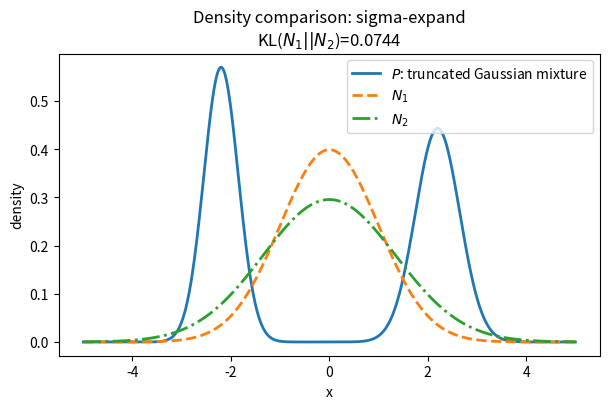
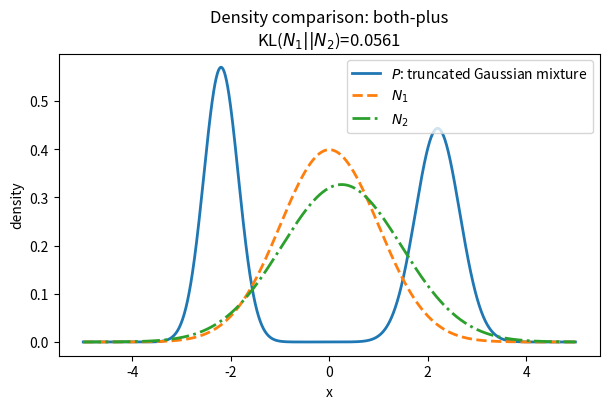
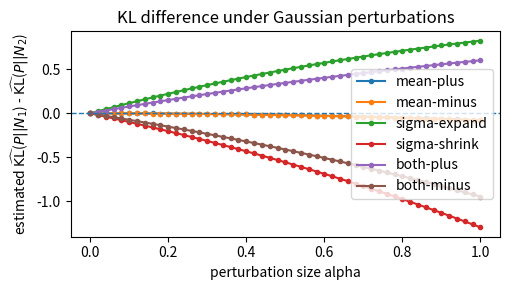
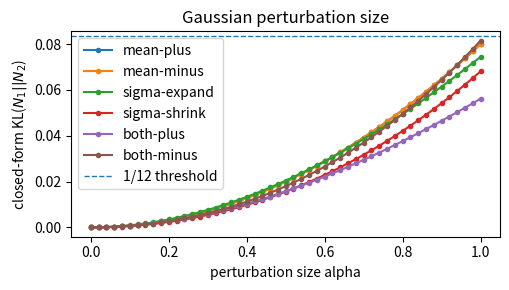
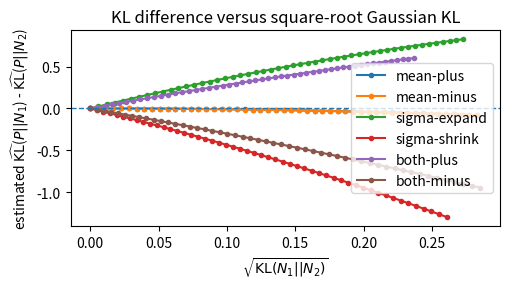
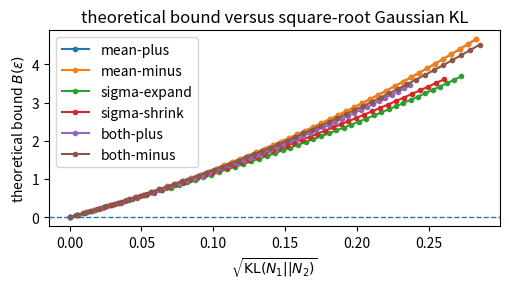
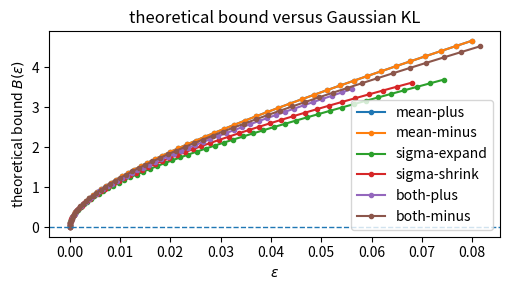

These figures' Python source, in order:
from pathlib import Path
import numpy as np
import pandas as pd
import matplotlib.pyplot as plt
from scipy.stats import norm, truncnorm
from scipy.special import logsumexp

class TruncatedGaussianMixture1D:
    """Mixture of two-sided truncated 1D Gaussian components."""

    def __init__(self, weights, means, sigmas, lower, upper, seed=2026):
        self.weights = np.asarray(weights, dtype=float)
        self.weights = self.weights / self.weights.sum()
        self.means = np.asarray(means, dtype=float)
        self.sigmas = np.asarray(sigmas, dtype=float)
        self.lower = float(lower)
        self.upper = float(upper)
        self.rng = np.random.RandomState(seed)

        assert len(self.weights) == len(self.means) == len(self.sigmas)
        assert np.all(self.weights > 0)
        assert np.all(self.sigmas > 0)
        assert self.lower < self.upper

        self._log_norm_consts = []
        for m, s in zip(self.means, self.sigmas):
            z = norm.cdf((self.upper - m) / s) - norm.cdf((self.lower - m) / s)
            self._log_norm_consts.append(np.log(z))
        self._log_norm_consts = np.asarray(self._log_norm_consts)

    def sample(self, n):
        """Exact sampling from the mixture of truncated components."""
        comp = self.rng.choice(len(self.weights), size=n, p=self.weights)
        x = np.empty(n, dtype=float)

        for k, (m, s) in enumerate(zip(self.means, self.sigmas)):
            idx = np.where(comp == k)[0]
            if idx.size == 0:
                continue
            a = (self.lower - m) / s
            b = (self.upper - m) / s
            x[idx] = truncnorm.rvs(
                a, b, loc=m, scale=s, size=idx.size, random_state=self.rng
            )
        return x

    def logpdf(self, x):
        """Stable log density of the truncated mixture."""
        x = np.asarray(x, dtype=float)
        log_terms = []
        for w, m, s, log_z in zip(
            self.weights, self.means, self.sigmas, self._log_norm_consts
        ):
            log_terms.append(np.log(w) + norm.logpdf(x, loc=m, scale=s) - log_z)

        logp = logsumexp(np.vstack(log_terms), axis=0)
        logp = np.where((x >= self.lower) & (x <= self.upper), logp, -np.inf)
        return logp


def gaussian_logpdf(x, mu, sigma):
    return norm.logpdf(x, loc=mu, scale=sigma)


def kl_gaussian_1d(mu1, sigma1, mu2, sigma2):
    """
    Closed-form KL(N1 || N2) for 1D Gaussians.
    N1 = N(mu1, sigma1^2), N2 = N(mu2, sigma2^2).
    """
    return np.log(sigma2 / sigma1) + (sigma1**2 + (mu1 - mu2) ** 2) / (2.0 * sigma2**2) - 0.5


def mc_kl_p_to_gaussian(samples, logp_samples, mu, sigma):
    """Monte Carlo estimate of KL(P || N(mu, sigma^2))."""
    values = logp_samples - gaussian_logpdf(samples, mu, sigma)
    estimate = values.mean()
    se = values.std(ddof=1) / np.sqrt(samples.size)
    return estimate, se


def compute_quantities_1d(mu1, sigma1, mu2, sigma2, samples, eps):
    dim = 1

    Ep_abs_x = np.mean(np.abs(samples))
    Ep_x2 = np.mean(samples ** 2)

    # F1
    F1 = (np.sqrt(2) * np.abs(mu2)/sigma2+(np.sqrt(6)/2)* (mu1 ** 2)/(sigma1 ** 2))
    # F2
    F2 = (np.sqrt(6)*np.abs(mu2)/(sigma1 ** 2)+np.sqrt(2) / sigma2) * Ep_abs_x
    # F3
    F3 = ((np.sqrt(6)/2) * Ep_x2/ (sigma1 ** 2) )

    K = F1 + F2 + F3

    theorem_constant_K_prime = (np.sqrt(6) / 2 + K)
    theorem_bound_B_neglect_o = (np.sqrt(6) / 2) * np.sqrt(eps) + K * np.sqrt(eps)

    #1 dimensional case, these bounds in the paper can be reduced by
    T1 = -dim * np.log(1-np.sqrt(6 * eps / dim))
    T21 = ( 2 * np.sqrt(2) * abs(mu2) / sigma2 * np.sqrt(eps)) +  2 * eps
    T22 = np.sqrt(6) * (mu1**2 / sigma1**2) * np.sqrt(eps)
    T2 = T21 + T22
    bound_a = 0.5 * T1 +0.5 * T2

    term_sqrt = ((np.sqrt(6) * abs(mu2) / sigma1 ** 2 + np.sqrt(2) / sigma2 ) * Ep_abs_x * np.sqrt(eps) )
    term_eps = ( 2 * np.sqrt(3) * sigma2 / sigma1 ** 2 * Ep_abs_x * eps)

    bound_b_Epx = term_sqrt + term_eps
    bound_EpxtMx = (np.sqrt(6) / 2 * Ep_x2 / sigma1**2 * np.sqrt(eps))

    total_theorem_bound = bound_a + bound_b_Epx + bound_EpxtMx


    return {
        "K": K,
        "F1" :F1,
        "F2" : F2,
        "F3" : F3,
        "theorem_constant_K_prime" : theorem_constant_K_prime,
        "theorem_bound_B_neglect_o" : theorem_bound_B_neglect_o,
        "total_theorem_bound" : total_theorem_bound,
    }

# 2. Experiment configuration

def main():
    outdir = Path("./data/experiment1_kl_outputs")
    outdir.mkdir(parents=True, exist_ok=True)

    # Non-Gaussian P: two-component truncated Gaussian mixture.
    P = TruncatedGaussianMixture1D(
        weights=[0.5, 0.5],
        means=[-2.2, 2.2],
        sigmas=[0.35, 0.45],
        lower=-4.0,
        upper=4.0,
        seed=2026,
    )

    # N1
    mu1 = 0.0
    sigma1 = 1.0

    # The theorem assumes small Gaussian perturbation.
    epsilon_threshold = 1.0 / 12.0

    # Monte Carlo samples from P.
    n_mc = 300_000
    samples = P.sample(n_mc)
    logp_samples = P.logpdf(samples)

    kl_p_n1, se_p_n1 = mc_kl_p_to_gaussian(samples, logp_samples, mu1, sigma1)

    # Reuse the same Monte Carlo samples for every perturbation.
    logn1_samples = gaussian_logpdf(samples, mu1, sigma1)

    # Perturbation paths. alpha in [0, 1].
    # All endpoints are chosen so that KL(N1||N2) < 1/12.
    methods = {
        "mean-plus": {
            "label": "mean perturbation: mu2 = mu1 + 0.40 alpha",
            "mu": lambda alpha: mu1 + 0.40 * alpha,
            "sigma": lambda alpha: sigma1,
        },
        "mean-minus": {
            "label": "mean perturbation: mu2 = mu1 - 0.40 alpha",
            "mu": lambda alpha: mu1 - 0.40 * alpha,
            "sigma": lambda alpha: sigma1,
        },
        "sigma-expand": {
            "label": "std perturbation: sigma2 = sigma1 exp(0.30 alpha)",
            "mu": lambda alpha: mu1,
            "sigma": lambda alpha: sigma1 * np.exp(0.30 * alpha),
        },
        "sigma-shrink": {
            "label": "std perturbation: sigma2 = sigma1 exp(-0.24 alpha)",
            "mu": lambda alpha: mu1,
            "sigma": lambda alpha: sigma1 * np.exp(-0.24 * alpha),
        },
        "both-plus": {
            "label": "mean+std perturbation: mu2 = mu1 + 0.25 alpha, sigma2 = sigma1 exp(0.20 alpha)",
            "mu": lambda alpha: mu1 + 0.25 * alpha,
            "sigma": lambda alpha: sigma1 * np.exp(0.20 * alpha),
        },
        "both-minus": {
            "label": "mean+std perturbation: mu2 = mu1 - 0.25 alpha, sigma2 = sigma1 exp(-0.18 alpha)",
            "mu": lambda alpha: mu1 - 0.25 * alpha,
            "sigma": lambda alpha: sigma1 * np.exp(-0.18 * alpha),
        },
    }

    alpha_grid = np.linspace(0.0, 1.0, 51)
    rows = []

    for method_name, spec in methods.items():
        for alpha in alpha_grid:
            mu2 = float(spec["mu"](alpha))
            sigma2 = float(spec["sigma"](alpha))
            eps = kl_gaussian_1d(mu1, sigma1, mu2, sigma2)

            if eps >= epsilon_threshold + 1e-12:
                continue

            logn2_samples = gaussian_logpdf(samples, mu2, sigma2)
            kl_p_n2_values = logp_samples - logn2_samples
            kl_p_n2 = kl_p_n2_values.mean()
            se_p_n2 = kl_p_n2_values.std(ddof=1) / np.sqrt(samples.size)

            diff_kl_values = logn2_samples - logn1_samples
            diff_kl = diff_kl_values.mean()
            diff_se = diff_kl_values.std(ddof=1) / np.sqrt(samples.size)

            res = compute_quantities_1d(mu1, sigma1, mu2, sigma2, samples, eps)
            K = res["K"]
            F1 = res["F1"]
            F2 = res["F2"]
            F3 = res["F3"]
            theorem_constant_K_prime = res["theorem_constant_K_prime"]
            theorem_bound_B_neglect_o = res["theorem_bound_B_neglect_o"]
            total_theorem_bound = res["total_theorem_bound"]

            tightness_ratio_to_B_neglect_o = np.abs(diff_kl) / theorem_bound_B_neglect_o
            tightness_ratio_to_total_bound = np.abs(diff_kl) / total_theorem_bound

            rows.append(
                {
                    "method": method_name,
                    "description": spec["label"],
                    "alpha": alpha,
                    "mu2": mu2,
                    "sigma2": sigma2,
                    "KL_N1_to_N2_closed_form": eps,
                    "KL_P_to_N1_MC": kl_p_n1,
                    "KL_P_to_N1_MC_SE": se_p_n1,
                    "KL_P_to_N2_MC": kl_p_n2,
                    "KL_P_to_N2_MC_SE": se_p_n2,
                    "KL_P_to_N1_minus_KL_P_to_N2": diff_kl,
                    "K": K,
                    "F1": F1,
                    "F2": F2,
                    "F3": F3,
                    "theorem_constant_K_prime":theorem_constant_K_prime,
                    "theorem_bound_B_neglect_o" : theorem_bound_B_neglect_o,
                    "total_theorem_bound" : total_theorem_bound,
                    "tightness_ratio_to_B_neglect_o" : tightness_ratio_to_B_neglect_o,
                    "tightness_ratio_to_total_bound" : tightness_ratio_to_total_bound,
                    "difference_MC_SE": diff_se,
                    "sqrt_KL_N1_to_N2": np.sqrt(eps),
                    "estimated_widehat_K_prime": diff_kl/np.sqrt(eps),
                }
            )

    results = pd.DataFrame(rows)
    results.to_csv(outdir / "results.csv", index=False)

    max_eps = results["KL_N1_to_N2_closed_form"].max()
    assert max_eps < epsilon_threshold

    max_estimated_widehat_K_prime = results["estimated_widehat_K_prime"].max()
    print("max K_d: ", max_estimated_widehat_K_prime)

    # 3. Visualization

    x_grid = np.linspace(-5.0, 5.0, 1200)
    p_grid = np.exp(P.logpdf(x_grid))
    n1_grid = np.exp(gaussian_logpdf(x_grid, mu1, sigma1))

    representative_methods = ["sigma-expand", "both-plus"]

    for method_name in representative_methods:
        spec = methods[method_name]
        mu2 = float(spec["mu"](1.0))
        sigma2 = float(spec["sigma"](1.0))
        n2_grid = np.exp(gaussian_logpdf(x_grid, mu2, sigma2))
        eps = kl_gaussian_1d(mu1, sigma1, mu2, sigma2)

        plt.figure(figsize=(6.2, 4.2))
        plt.plot(x_grid, p_grid, linewidth=2, label="$P$: truncated Gaussian mixture")
        plt.plot(x_grid, n1_grid, linewidth=2, linestyle="--", label="$N_1$")
        plt.plot(
            x_grid,
            n2_grid,
            linewidth=2,
            linestyle="-.",
            label="$N_2$",
        )
        plt.xlabel("x")
        plt.ylabel("density")
        plt.title(f"Density comparison: {method_name}\nKL($N_1||N_2$)={eps:.4f}")
        plt.legend()
        plt.tight_layout()
        plt.savefig(outdir / f"density_{method_name}.png", dpi=220)
        plt.close()

    plt.figure(figsize=(5.2, 3.0))
    for method_name in methods.keys():
        if method_name == "both-minus":
            pass
        sub = results[results["method"] == method_name]
        plt.plot(
            sub["alpha"],
            sub["KL_P_to_N1_minus_KL_P_to_N2"],
            marker="o",
            markersize=3,
            linewidth=1.5,
            label=method_name,
        )
    plt.axhline(0.0, linestyle="--", linewidth=1)
    plt.xlabel("perturbation size alpha")
    plt.ylabel("estimated $\widehat{\mathrm{KL}}$($P||N_1$) - $\widehat{\mathrm{KL}}$($P||N_2$)")
    plt.title("KL difference under Gaussian perturbations")
    plt.legend()
    plt.tight_layout()
    plt.savefig(outdir / "kl_difference_vs_perturbation.png", dpi=220)
    plt.close()

    plt.figure(figsize=(5.2, 3.0))
    for method_name in methods.keys():
        sub = results[results["method"] == method_name]
        plt.plot(
            sub["alpha"],
            sub["KL_N1_to_N2_closed_form"],
            marker="o",
            markersize=3,
            linewidth=1.5,
            label=method_name,
        )
    plt.axhline(epsilon_threshold, linestyle="--", linewidth=1, label="1/12 threshold")
    plt.xlabel("perturbation size alpha")
    plt.ylabel("closed-form KL($N_1||N_2$)")
    plt.title("Gaussian perturbation size")
    plt.legend()
    plt.tight_layout()
    plt.savefig(outdir / "gaussian_kl_vs_perturbation.png", dpi=220)
    plt.close()

    plt.figure(figsize=(5.2, 3.0))
    for method_name in methods.keys():
        sub = results[results["method"] == method_name]
        plt.plot(
            sub["sqrt_KL_N1_to_N2"],
            sub["KL_P_to_N1_minus_KL_P_to_N2"],
            marker="o",
            markersize=3,
            linewidth=1.5,
            label=method_name,
        )
    plt.axhline(0.0, linestyle="--", linewidth=1)
    plt.xlabel("$\sqrt{\mathrm{KL}(N_1||N_2)}$")
    plt.ylabel("estimated $\widehat{\mathrm{KL}}$($P||N_1$) - $\widehat{\mathrm{KL}}$($P||N_2$)")
    plt.title("KL difference versus square-root Gaussian KL")
    plt.legend()
    plt.tight_layout()
    plt.savefig(outdir / "kl_difference_vs_sqrt_epsilon.png", dpi=220)
    plt.close()

    plt.figure(figsize=(5.2, 3.0))
    for method_name in methods.keys():
        sub = results[results["method"] == method_name]
        plt.plot(
            sub["sqrt_KL_N1_to_N2"],
            sub["total_theorem_bound"],
            marker="o",
            markersize=3,
            linewidth=1.5,
            label=method_name,
        )
    plt.axhline(0.0, linestyle="--", linewidth=1)
    plt.xlabel("$\sqrt{\mathrm{KL}(N_1||N_2)}$")
    plt.ylabel("theoretical bound $B(\epsilon)$")
    plt.title("theoretical bound versus square-root Gaussian KL")
    plt.legend()
    plt.tight_layout()
    plt.savefig(outdir / "theoretical_bound_vs_sqrt_epsilon.png", dpi=220)
    plt.close()

    plt.figure(figsize=(5.2, 3.0))
    for method_name in methods.keys():
        sub = results[results["method"] == method_name]
        plt.plot(
            sub["KL_N1_to_N2_closed_form"],
            sub["total_theorem_bound"],
            marker="o",
            markersize=3,
            linewidth=1.5,
            label=method_name,
        )
    plt.axhline(0.0, linestyle="--", linewidth=1)
    plt.xlabel("$\epsilon$")
    plt.ylabel("theoretical bound $B(\epsilon)$")
    plt.title("theoretical bound versus Gaussian KL")
    plt.legend()
    plt.tight_layout()
    plt.savefig(outdir / "theoretical_bound_vs_epsilon_1d.png", dpi=220)
    plt.close()



    # Print a compact summary.
    endpoint = results.loc[results.groupby("method")["alpha"].idxmax()].copy()
    endpoint = endpoint[
        [
            "method",
            "alpha",
            "mu2",
            "sigma2",
            "KL_N1_to_N2_closed_form",
            "KL_P_to_N1_MC",
            "KL_P_to_N2_MC",
            "KL_P_to_N1_minus_KL_P_to_N2",
            "estimated_widehat_K_prime",
            "theorem_constant_K_prime",
            "total_theorem_bound",
            "tightness_ratio_to_total_bound",
            "difference_MC_SE",
        ]
    ]

    print("Saved outputs to:", outdir)
    print(f"Monte Carlo samples: {n_mc}")
    print(f"KL(P||N1) = {kl_p_n1:.6f} ± {1.96 * se_p_n1:.6f} (approx. 95% MC interval)")
    print(f"Max KL(N1||N2) over all retained perturbations = {max_eps:.6f} < 1/12 = {epsilon_threshold:.6f}")
    print("\nEndpoint summary:")
    print(endpoint.to_string(index=False))

if __name__ == "__main__":
    main()
